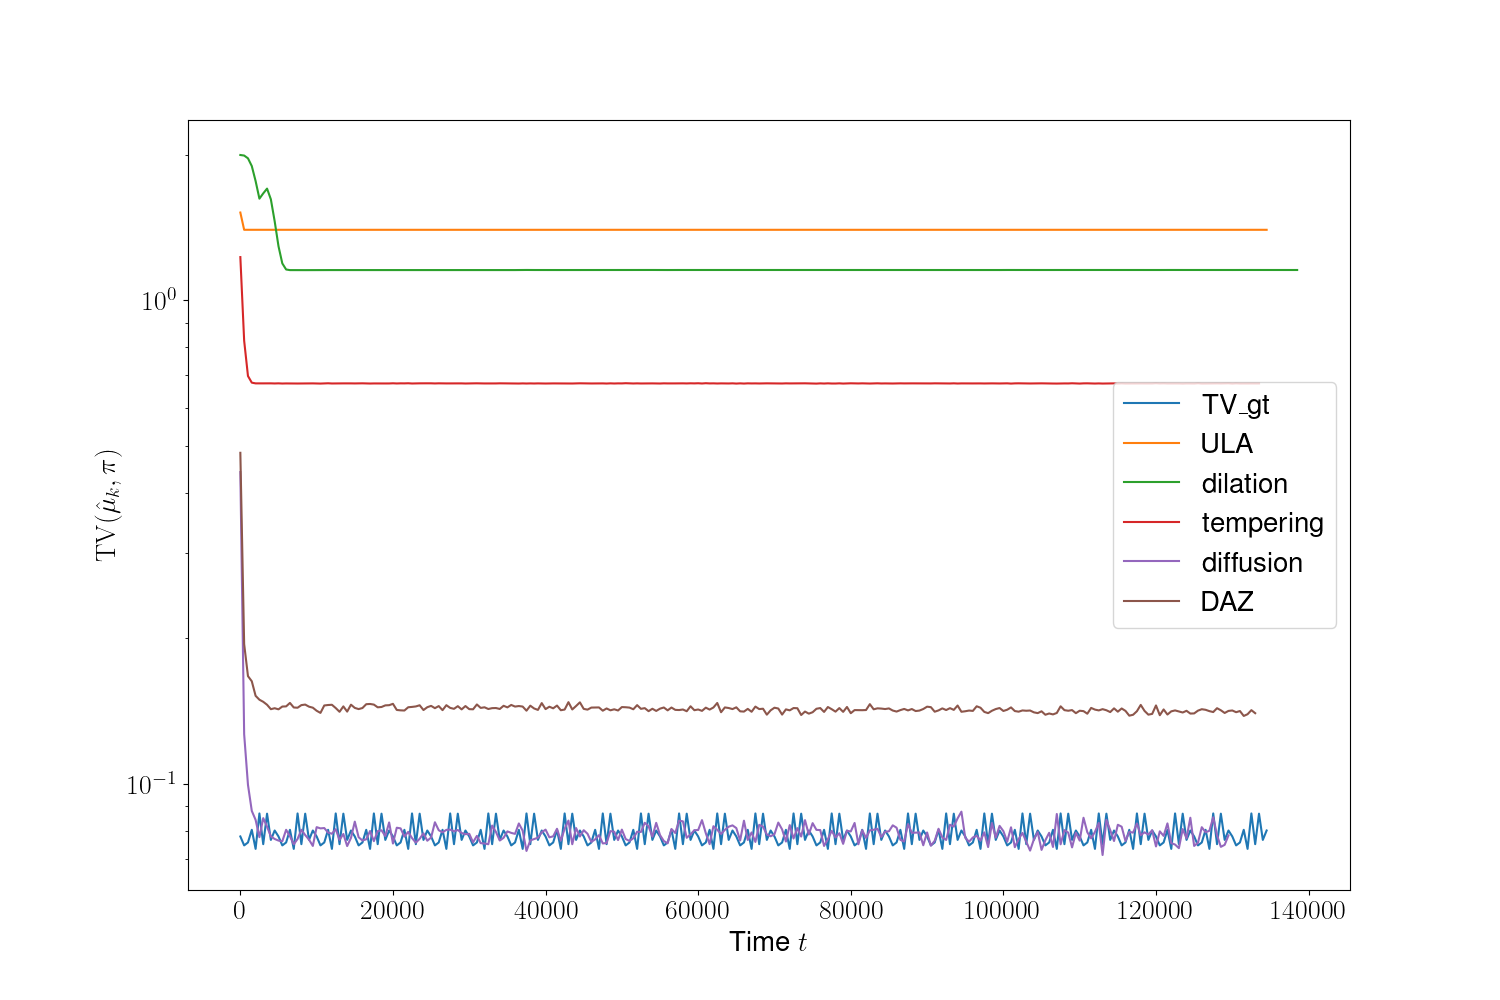

The file beside this chart, header and first rows:
iter, TV_gt, ULA, dilation, tempering, diffusion, DAZ
0, 0.07778, 1.52, 2, 1.229, 0.4414, 0.4839
500, 0.07453, 1.4, 1.995, 0.8254, 0.1266, 0.1945
1000, 0.07558, 1.4, 1.968, 0.6976, 0.09948, 0.167
1500, 0.08028, 1.4, 1.897, 0.6759, 0.08785, 0.1629
2000, 0.07331, 1.4, 1.766, 0.6736, 0.08418, 0.152
2500, 0.08679, 1.4, 1.624, 0.6735, 0.07751, 0.1492
3000, 0.07497, 1.4, 1.666, 0.6736, 0.08487, 0.1477
3500, 0.0867, 1.4, 1.704, 0.6736, 0.08148, 0.1457
4000, 0.07651, 1.4, 1.619, 0.6737, 0.0778, 0.1426
4500, 0.08002, 1.4, 1.458, 0.6733, 0.07685, 0.1433
5000, 0.07778, 1.4, 1.295, 0.6737, 0.07626, 0.1425
5500, 0.07453, 1.4, 1.193, 0.6731, 0.07603, 0.1444
6000, 0.07558, 1.4, 1.159, 0.6734, 0.08029, 0.1445
6500, 0.08028, 1.4, 1.156, 0.6732, 0.07785, 0.147
7000, 0.07331, 1.4, 1.155, 0.6729, 0.07493, 0.1438
7500, 0.08679, 1.4, 1.155, 0.6732, 0.07685, 0.1436
8000, 0.07497, 1.4, 1.155, 0.6733, 0.08028, 0.1454
8500, 0.0867, 1.4, 1.155, 0.6736, 0.0783, 0.1458
9000, 0.07651, 1.4, 1.155, 0.6738, 0.07661, 0.1444
9500, 0.08002, 1.4, 1.155, 0.6736, 0.07434, 0.1437
10000, 0.07778, 1.4, 1.156, 0.6733, 0.08131, 0.1416
10500, 0.07453, 1.4, 1.156, 0.673, 0.08083, 0.1401
11000, 0.07558, 1.4, 1.156, 0.6736, 0.08096, 0.1452
11500, 0.08028, 1.4, 1.156, 0.6739, 0.07921, 0.1455
12000, 0.07331, 1.4, 1.156, 0.6733, 0.0788, 0.1457
12500, 0.08679, 1.4, 1.156, 0.6735, 0.08051, 0.1434
13000, 0.07497, 1.4, 1.156, 0.6737, 0.07652, 0.1409
13500, 0.0867, 1.4, 1.156, 0.6736, 0.07871, 0.1445
14000, 0.07651, 1.4, 1.156, 0.6737, 0.0743, 0.141
14500, 0.08002, 1.4, 1.156, 0.6736, 0.07725, 0.1457
15000, 0.07778, 1.4, 1.156, 0.6734, 0.08348, 0.1435
15500, 0.07453, 1.4, 1.156, 0.6737, 0.0775, 0.1427
16000, 0.07558, 1.4, 1.156, 0.6738, 0.0763, 0.1434
16500, 0.08028, 1.4, 1.156, 0.6734, 0.07673, 0.1461
17000, 0.07331, 1.4, 1.156, 0.6731, 0.07983, 0.1462
17500, 0.08679, 1.4, 1.156, 0.6734, 0.07606, 0.1458
18000, 0.07497, 1.4, 1.156, 0.6733, 0.07977, 0.1439
18500, 0.0867, 1.4, 1.156, 0.6728, 0.0801, 0.1441
19000, 0.07651, 1.4, 1.156, 0.6733, 0.07792, 0.1452
19500, 0.08002, 1.4, 1.156, 0.6734, 0.08315, 0.1454
20000, 0.07778, 1.4, 1.156, 0.6739, 0.0752, 0.1463
20500, 0.07453, 1.4, 1.156, 0.6733, 0.08109, 0.1421
21000, 0.07558, 1.4, 1.156, 0.6737, 0.08083, 0.1418
21500, 0.08028, 1.4, 1.156, 0.6736, 0.07773, 0.1417
22000, 0.07331, 1.4, 1.156, 0.674, 0.0795, 0.1439
22500, 0.08679, 1.4, 1.156, 0.6732, 0.07717, 0.1442
23000, 0.07497, 1.4, 1.156, 0.6736, 0.07551, 0.1445
23500, 0.0867, 1.4, 1.156, 0.6737, 0.07692, 0.1453
24000, 0.07651, 1.4, 1.156, 0.6736, 0.07894, 0.1421
24500, 0.08002, 1.4, 1.156, 0.6738, 0.07621, 0.144
25000, 0.07778, 1.4, 1.156, 0.6738, 0.07738, 0.1449
25500, 0.07453, 1.4, 1.156, 0.6734, 0.08322, 0.1433
26000, 0.07558, 1.4, 1.156, 0.6738, 0.08012, 0.1448
26500, 0.08028, 1.4, 1.156, 0.6735, 0.07931, 0.142
27000, 0.07331, 1.4, 1.156, 0.6735, 0.08026, 0.1454
27500, 0.08679, 1.4, 1.156, 0.6735, 0.08037, 0.1435
28000, 0.07497, 1.4, 1.156, 0.6734, 0.07968, 0.1429
28500, 0.0867, 1.4, 1.156, 0.6737, 0.08022, 0.1447
29000, 0.07651, 1.4, 1.156, 0.6736, 0.07907, 0.1425
29500, 0.08002, 1.4, 1.156, 0.6732, 0.07863, 0.1448
... 218 more rows
